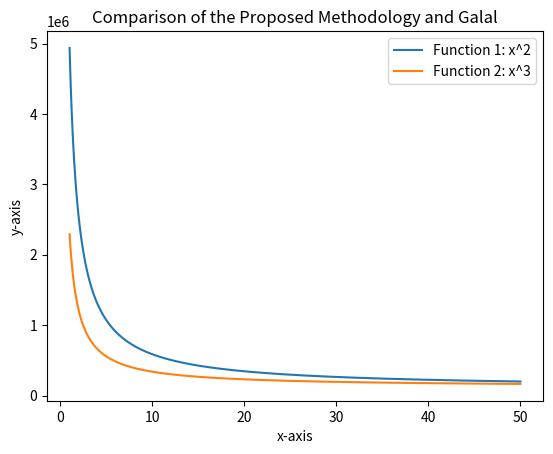

The matplotlib source for this figure:
import numpy as np
import matplotlib.pyplot as plt

# Generate some data points for the functions
x = np.linspace(1, 50, 10000)
y1 = 103435 + 4834050/x
y2 = 122480 + 2167802/x

# Plot the functions
plt.plot(x, y1, label='Function 1: x^2')
plt.plot(x, y2, label='Function 2: x^3')

# Add a legend
plt.legend()

# Add labels and title to the plot
plt.xlabel('x-axis')
plt.ylabel('y-axis')
plt.title('Comparison of the Proposed Methodology and Galal')

# Display the plot
plt.show()
